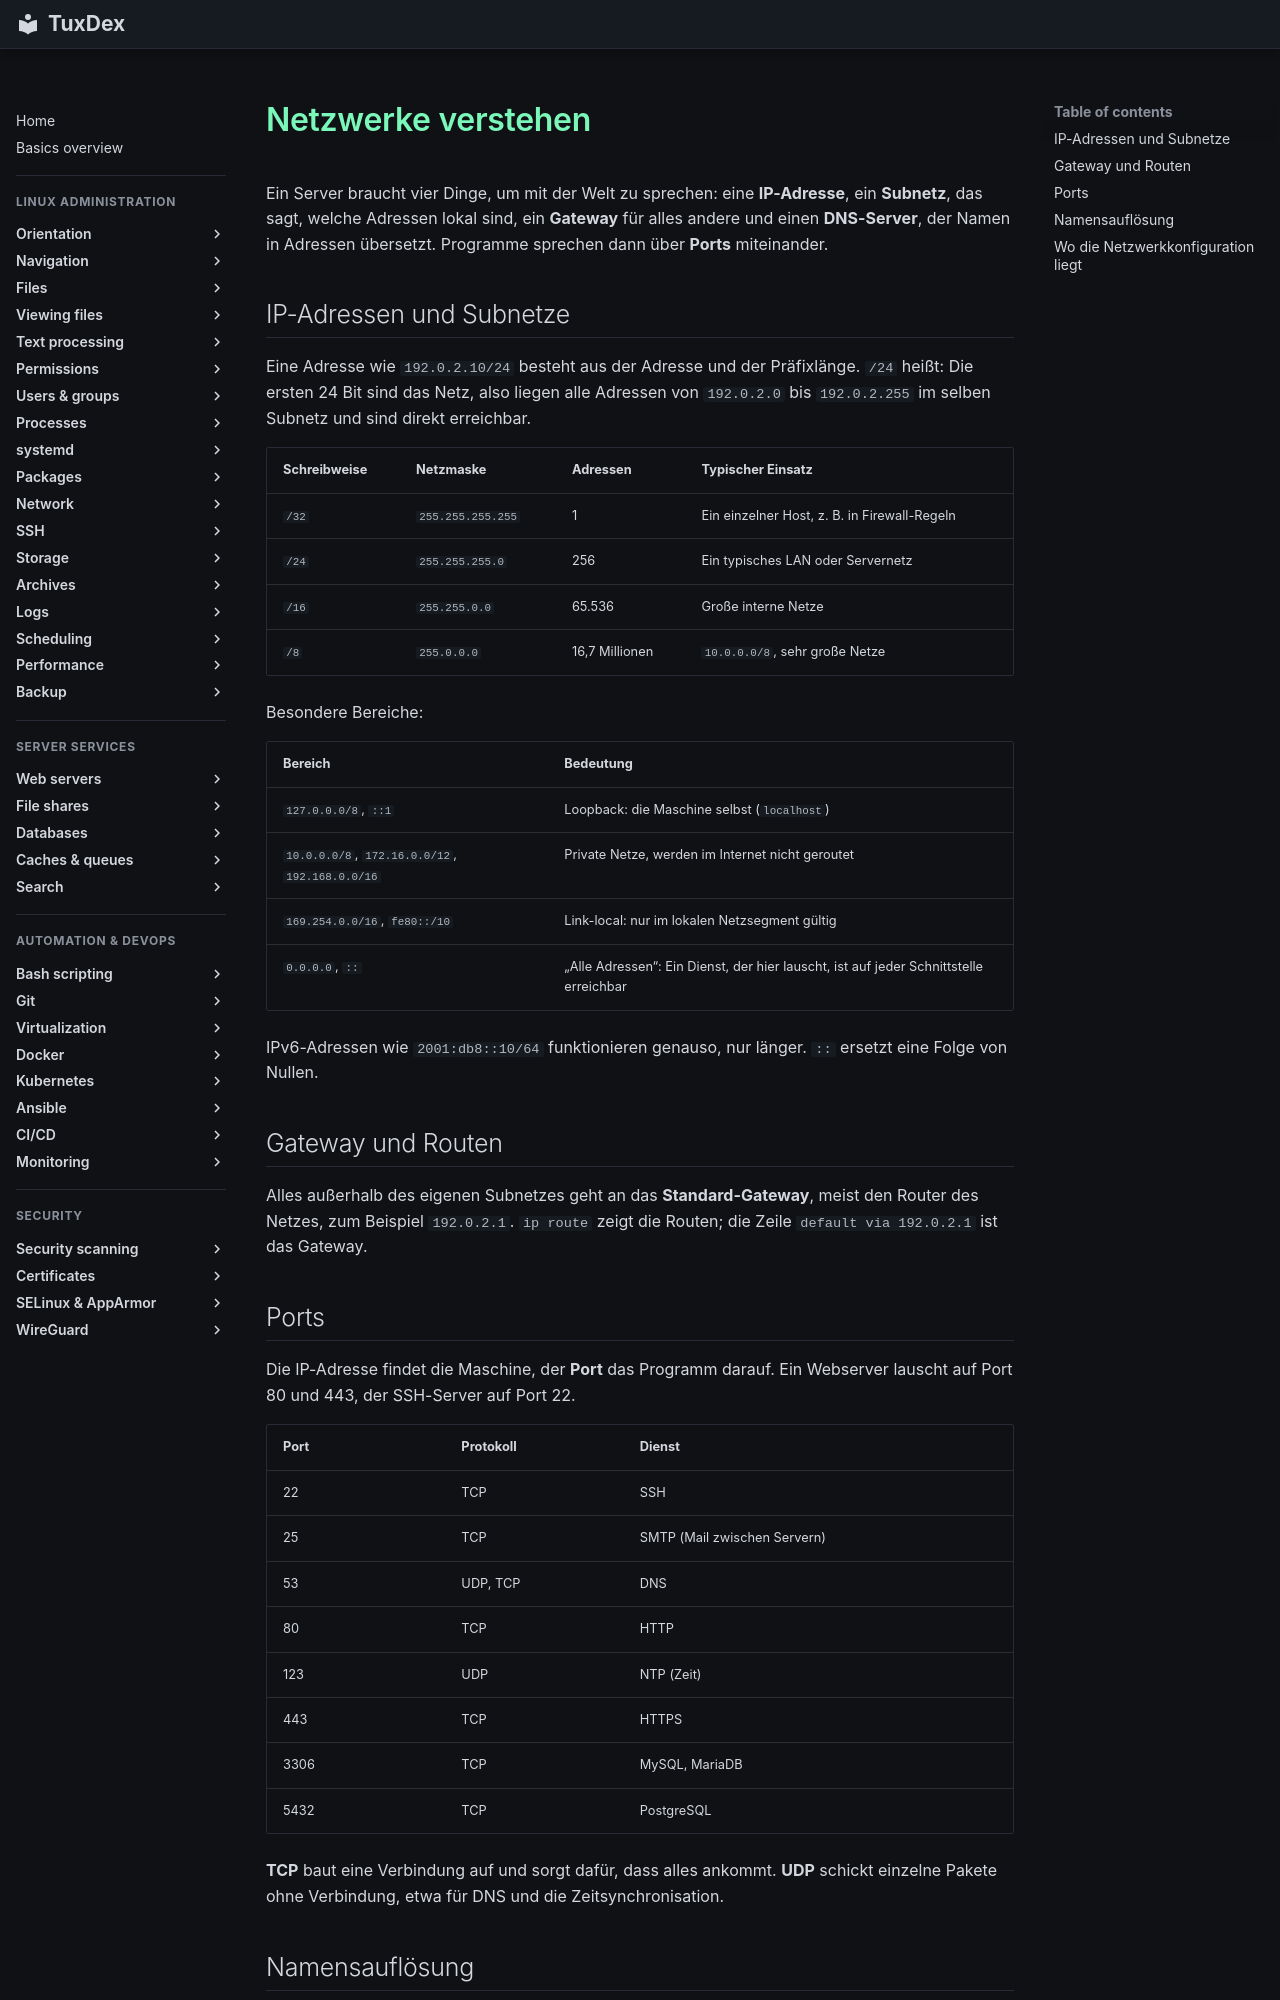

repository: Noxisan/tuxcodex · page: 11-network/basics.de/index.html · generator: mkdocs

# Netzwerke verstehen

Ein Server braucht vier Dinge, um mit der Welt zu sprechen: eine **IP-Adresse**, ein
**Subnetz**, das sagt, welche Adressen lokal sind, ein **Gateway** für alles andere und
einen **DNS-Server**, der Namen in Adressen übersetzt. Programme sprechen dann über
**Ports** miteinander.

## IP-Adressen und Subnetze

Eine Adresse wie `192.0.2.10/24` besteht aus der Adresse und der Präfixlänge. `/24`
heißt: Die ersten 24 Bit sind das Netz, also liegen alle Adressen von `192.0.2.0` bis
`192.0.2.255` im selben Subnetz und sind direkt erreichbar.

| Schreibweise | Netzmaske | Adressen | Typischer Einsatz |
|--------------|-----------|----------|-------------------|
| `/32` | `255.255.255.255` | 1 | Ein einzelner Host, z. B. in Firewall-Regeln |
| `/24` | `255.255.255.0` | 256 | Ein typisches LAN oder Servernetz |
| `/16` | `255.255.0.0` | 65.536 | Große interne Netze |
| `/8` | `255.0.0.0` | 16,7 Millionen | `10.0.0.0/8`, sehr große Netze |

Besondere Bereiche:

| Bereich | Bedeutung |
|---------|-----------|
| `127.0.0.0/8`, `::1` | Loopback: die Maschine selbst (`localhost`) |
| `10.0.0.0/8`, `172.16.0.0/12`, `192.168.0.0/16` | Private Netze, werden im Internet nicht geroutet |
| `169.254.0.0/16`, `fe80::/10` | Link-local: nur im lokalen Netzsegment gültig |
| `0.0.0.0`, `::` | „Alle Adressen“: Ein Dienst, der hier lauscht, ist auf jeder Schnittstelle erreichbar |

IPv6-Adressen wie `2001:db8::10/64` funktionieren genauso, nur länger. `::` ersetzt eine
Folge von Nullen.

## Gateway und Routen

Alles außerhalb des eigenen Subnetzes geht an das **Standard-Gateway**, meist den Router
des Netzes, zum Beispiel `192.0.2.1`. `ip route` zeigt die Routen; die Zeile
`default via 192.0.2.1` ist das Gateway.

## Ports

Die IP-Adresse findet die Maschine, der **Port** das Programm darauf. Ein Webserver
lauscht auf Port 80 und 443, der SSH-Server auf Port 22.

| Port | Protokoll | Dienst |
|------|-----------|--------|
| 22 | TCP | SSH |
| 25 | TCP | SMTP (Mail zwischen Servern) |
| 53 | UDP, TCP | DNS |
| 80 | TCP | HTTP |
| 123 | UDP | NTP (Zeit) |
| 443 | TCP | HTTPS |
| 3306 | TCP | MySQL, MariaDB |
| 5432 | TCP | PostgreSQL |

**TCP** baut eine Verbindung auf und sorgt dafür, dass alles ankommt. **UDP** schickt
einzelne Pakete ohne Verbindung, etwa für DNS und die Zeitsynchronisation.
